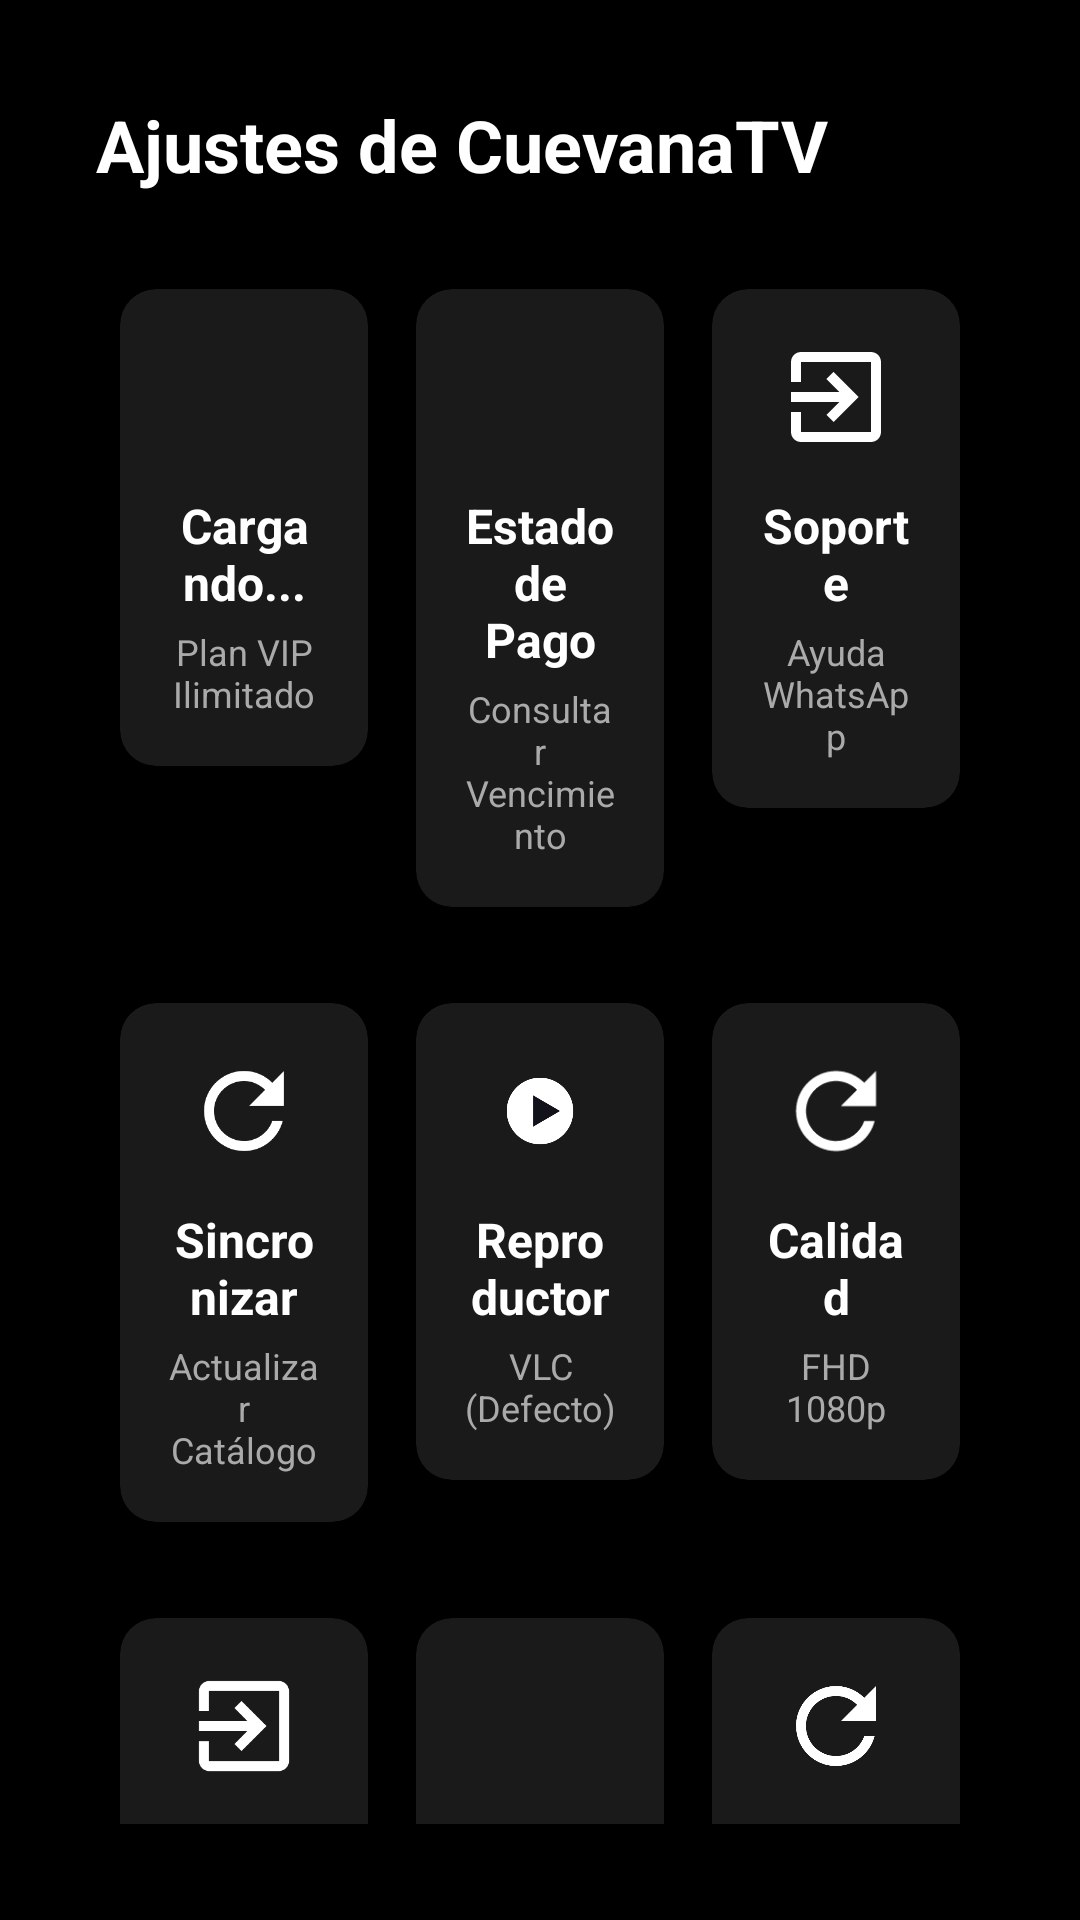

Android layout source for this screen:
<!-- AndroidManifest.xml: application theme Theme.CuevanaTV -->
<!-- res/layout/activity_settings.xml -->
<?xml version="1.0" encoding="utf-8"?>
<ScrollView xmlns:android="http://schemas.android.com/apk/res/android"
    xmlns:app="http://schemas.android.com/apk/res-auto"
    android:layout_width="match_parent"
    android:layout_height="match_parent"
    android:background="#000000"
    android:padding="32dp">

    <LinearLayout
        android:layout_width="match_parent"
        android:layout_height="wrap_content"
        android:orientation="vertical"
        xmlns:app="http://schemas.android.com/apk/res-auto">

        <TextView
            android:layout_width="wrap_content"
            android:layout_height="wrap_content"
            android:text="Ajustes de CuevanaTV"
            android:textColor="#FFFFFF"
            android:textSize="24sp"
            android:textStyle="bold"
            android:layout_marginBottom="24dp" />

        
        <LinearLayout
            android:layout_width="match_parent"
            android:layout_height="wrap_content"
            android:orientation="horizontal"
            android:weightSum="3"
            android:layout_marginBottom="16dp">

            <androidx.cardview.widget.CardView
                android:id="@+id/card_profile"
                style="@style/SettingsCardStyle"
                app:cardBackgroundColor="#1A1A1A"
                app:cardCornerRadius="12dp"
                app:cardElevation="4dp">
                <LinearLayout style="@style/SettingsCardInternalStyle">
                    <ImageView android:src="@drawable/ic_settings_user" style="@style/SettingsIconStyle" android:contentDescription="Perfil"/>
                    <TextView android:id="@+id/tvUserEmail" android:text="Cargando..." style="@style/SettingsTitleStyle"/>
                    <TextView android:id="@+id/tvUserStatus" android:text="Plan VIP Ilimitado" style="@style/SettingsSubTitleStyle"/>
                </LinearLayout>
            </androidx.cardview.widget.CardView>

            <androidx.cardview.widget.CardView
                android:id="@+id/card_payment_status"
                style="@style/SettingsCardStyle"
                app:cardBackgroundColor="#1A1A1A"
                app:cardCornerRadius="12dp"
                app:cardElevation="4dp">
                <LinearLayout style="@style/SettingsCardInternalStyle">
                    <ImageView android:src="@drawable/qr_activacion" style="@style/SettingsIconStyle" android:contentDescription="Pago"/>
                    <TextView android:text="Estado de Pago" style="@style/SettingsTitleStyle"/>
                    <TextView android:id="@+id/tvExpiryDate" android:text="Consultar Vencimiento" style="@style/SettingsSubTitleStyle"/>
                </LinearLayout>
            </androidx.cardview.widget.CardView>

            <androidx.cardview.widget.CardView
                android:id="@+id/card_support"
                style="@style/SettingsCardStyle"
                app:cardBackgroundColor="#1A1A1A"
                app:cardCornerRadius="12dp"
                app:cardElevation="4dp">
                <LinearLayout style="@style/SettingsCardInternalStyle">
                    <ImageView android:src="@drawable/ic_settings_logout" style="@style/SettingsIconStyle" app:tint="#25D366" android:contentDescription="Soporte"/>
                    <TextView android:text="Soporte" style="@style/SettingsTitleStyle"/>
                    <TextView android:text="Ayuda WhatsApp" style="@style/SettingsSubTitleStyle"/>
                </LinearLayout>
            </androidx.cardview.widget.CardView>
        </LinearLayout>

        
        <LinearLayout
            android:layout_width="match_parent"
            android:layout_height="wrap_content"
            android:orientation="horizontal"
            android:weightSum="3"
            android:layout_marginBottom="16dp">

            <androidx.cardview.widget.CardView
                android:id="@+id/btnCheckUpdates"
                style="@style/SettingsCardStyle"
                app:cardBackgroundColor="#1A1A1A"
                app:cardCornerRadius="12dp"
                app:cardElevation="4dp">
                <LinearLayout style="@style/SettingsCardInternalStyle">
                    <ImageView android:src="@drawable/ic_settings_sync" style="@style/SettingsIconStyle"/>
                    <TextView android:text="Sincronizar" style="@style/SettingsTitleStyle"/>
                    <TextView android:text="Actualizar Catálogo" style="@style/SettingsSubTitleStyle"/>
                </LinearLayout>
            </androidx.cardview.widget.CardView>

            <androidx.cardview.widget.CardView
                android:id="@+id/card_player_choice"
                style="@style/SettingsCardStyle"
                app:cardBackgroundColor="#1A1A1A"
                app:cardCornerRadius="12dp"
                app:cardElevation="4dp">
                <LinearLayout style="@style/SettingsCardInternalStyle">
                    <ImageView android:src="@drawable/ic_play_foreground" style="@style/SettingsIconStyle"/>
                    <TextView android:text="Reproductor" style="@style/SettingsTitleStyle"/>
                    <TextView android:id="@+id/tvCurrentPlayer" android:text="VLC (Defecto)" style="@style/SettingsSubTitleStyle"/>
                </LinearLayout>
            </androidx.cardview.widget.CardView>

            <androidx.cardview.widget.CardView
                android:id="@+id/card_streaming_quality"
                style="@style/SettingsCardStyle"
                app:cardBackgroundColor="#1A1A1A"
                app:cardCornerRadius="12dp"
                app:cardElevation="4dp">
                <LinearLayout style="@style/SettingsCardInternalStyle">
                    <ImageView android:src="@drawable/ic_settings_sync" style="@style/SettingsIconStyle"/>
                    <TextView android:text="Calidad" style="@style/SettingsTitleStyle"/>
                    <TextView android:text="FHD 1080p" style="@style/SettingsSubTitleStyle"/>
                </LinearLayout>
            </androidx.cardview.widget.CardView>
        </LinearLayout>

        
        <LinearLayout
            android:layout_width="match_parent"
            android:layout_height="wrap_content"
            android:orientation="horizontal"
            android:weightSum="3">

            <androidx.cardview.widget.CardView
                android:id="@+id/card_clean_cache"
                style="@style/SettingsCardStyle"
                app:cardBackgroundColor="#1A1A1A"
                app:cardCornerRadius="12dp"
                app:cardElevation="4dp">
                <LinearLayout style="@style/SettingsCardInternalStyle">
                    <ImageView android:src="@drawable/ic_settings_logout" style="@style/SettingsIconStyle"/>
                    <TextView android:text="Limpiar Caché" style="@style/SettingsTitleStyle"/>
                    <TextView android:text="Resetear Memoria" style="@style/SettingsSubTitleStyle"/>
                </LinearLayout>
            </androidx.cardview.widget.CardView>

            <androidx.cardview.widget.CardView
                android:id="@+id/card_parental_control"
                style="@style/SettingsCardStyle"
                app:cardBackgroundColor="#1A1A1A"
                app:cardCornerRadius="12dp"
                app:cardElevation="4dp">
                <LinearLayout style="@style/SettingsCardInternalStyle">
                    <ImageView android:src="@drawable/ic_settings_user" style="@style/SettingsIconStyle"/>
                    <TextView android:text="Parental" style="@style/SettingsTitleStyle"/>
                    <TextView android:text="Acceso Niños" style="@style/SettingsSubTitleStyle"/>
                </LinearLayout>
            </androidx.cardview.widget.CardView>

            <androidx.cardview.widget.CardView
                android:id="@+id/card_speed_test"
                style="@style/SettingsCardStyle"
                app:cardBackgroundColor="#1A1A1A"
                app:cardCornerRadius="12dp"
                app:cardElevation="4dp">
                <LinearLayout style="@style/SettingsCardInternalStyle">
                    <ImageView android:src="@drawable/ic_settings_sync" style="@style/SettingsIconStyle"/>
                    <TextView android:text="Test de Red" style="@style/SettingsTitleStyle"/>
                    <TextView android:text="Medir Conexión" style="@style/SettingsSubTitleStyle"/>
                </LinearLayout>
            </androidx.cardview.widget.CardView>
        </LinearLayout>

        
        <TextView
            android:id="@+id/tvVersion"
            android:layout_width="wrap_content"
            android:layout_height="wrap_content"
            android:layout_marginTop="32dp"
            android:layout_gravity="center"
            android:textColor="#555555"
            android:focusable="false"
            android:clickable="false"
            android:text="Cargando versión..." />

    </LinearLayout>
</ScrollView>
<!-- resources referenced by this layout -->
<resources>
  <!-- drawable ic_play_foreground (drawable) -->
  <vector xmlns:android="http://schemas.android.com/apk/res/android"
      android:width="108dp"
      android:height="108dp"
      android:viewportWidth="108"
      android:viewportHeight="108">
      <path
          android:fillColor="#FFFFFF"
          android:pathData="M54,24 A30,30 0 1,1 54,84 A30,30 0 1,1 54,24 Z"/>
      <path
          android:fillColor="#12131A"
          android:pathData="M48,40 L72,54 L48,68 Z"/>
  </vector>
  <!-- drawable ic_settings_logout (drawable) -->
  <vector xmlns:android="http://schemas.android.com/apk/res/android"
      android:width="24dp"
      android:height="24dp"
      android:viewportWidth="24"
      android:viewportHeight="24">
      <path
          android:fillColor="#FFFFFF"
          android:pathData="M10.09,15.59L11.5,17l5,-5 -5,-5 -1.41,1.41L12.67,11H3v2h9.67l-2.58,2.59zM19,3H5c-1.11,0 -2,0.9 -2,2v4h2V5h14v14H5v-4H3v4c0,1.1 0.89,2 2,2h14c1.1,0 2,-0.9 2,-2V5C21,3.9 20.1,3 19,3z" />
  </vector>
  <!-- drawable ic_settings_sync (drawable) -->
  <vector xmlns:android="http://schemas.android.com/apk/res/android"
      android:width="24dp"
      android:height="24dp"
      android:viewportWidth="24"
      android:viewportHeight="24">
      <path
          android:fillColor="#FFFFFF"
          android:pathData="M17.65,6.35C16.2,4.9 14.21,4 12,4c-4.42,0 -7.99,3.58 -7.99,8s3.57,8 7.99,8c3.73,0 6.84,-2.55 7.73,-6h-2.08c-0.82,2.33 -3.04,4 -5.65,4 -3.31,0 -6,-2.69 -6,-6s2.69,-6 6,-6c1.66,0 3.14,0.69 4.22,1.78L13,11h7L20,4l-2.35,2.35z" />
  </vector>
  <style name="SettingsCardInternalStyle">
          <item name="android:layout_width">match_parent</item>
          <item name="android:layout_height">wrap_content</item>
          <item name="android:orientation">vertical</item>
          <item name="android:padding">16dp</item>
          <item name="android:gravity">center</item>
      </style>
  <style name="SettingsCardStyle">
          <item name="android:layout_width">0dp</item>
          <item name="android:layout_height">wrap_content</item>
          <item name="android:layout_weight">1</item>
          <item name="android:layout_margin">8dp</item>
          <item name="android:focusable">true</item>
          <item name="android:clickable">true</item>
          <item name="android:foreground">?android:attr/selectableItemBackground</item>
      </style>
  <style name="SettingsIconStyle">
          <item name="android:layout_width">40dp</item>
          <item name="android:layout_height">40dp</item>
          <item name="android:layout_marginBottom">12dp</item>
          <item name="android:scaleType">fitCenter</item>
      </style>
  <style name="SettingsSubTitleStyle">
          <item name="android:layout_width">wrap_content</item>
          <item name="android:layout_height">wrap_content</item>
          <item name="android:textColor">#AAAAAA</item>
          <item name="android:textSize">12sp</item>
          <item name="android:gravity">center</item>
      </style>
  <style name="SettingsTitleStyle">
          <item name="android:layout_width">wrap_content</item>
          <item name="android:layout_height">wrap_content</item>
          <item name="android:textColor">#FFFFFF</item>
          <item name="android:textSize">16sp</item>
          <item name="android:textStyle">bold</item>
          <item name="android:gravity">center</item>
          <item name="android:layout_marginBottom">4dp</item>
      </style>
  <style name="Theme.CuevanaTV" parent="Theme.Leanback" />
</resources>
